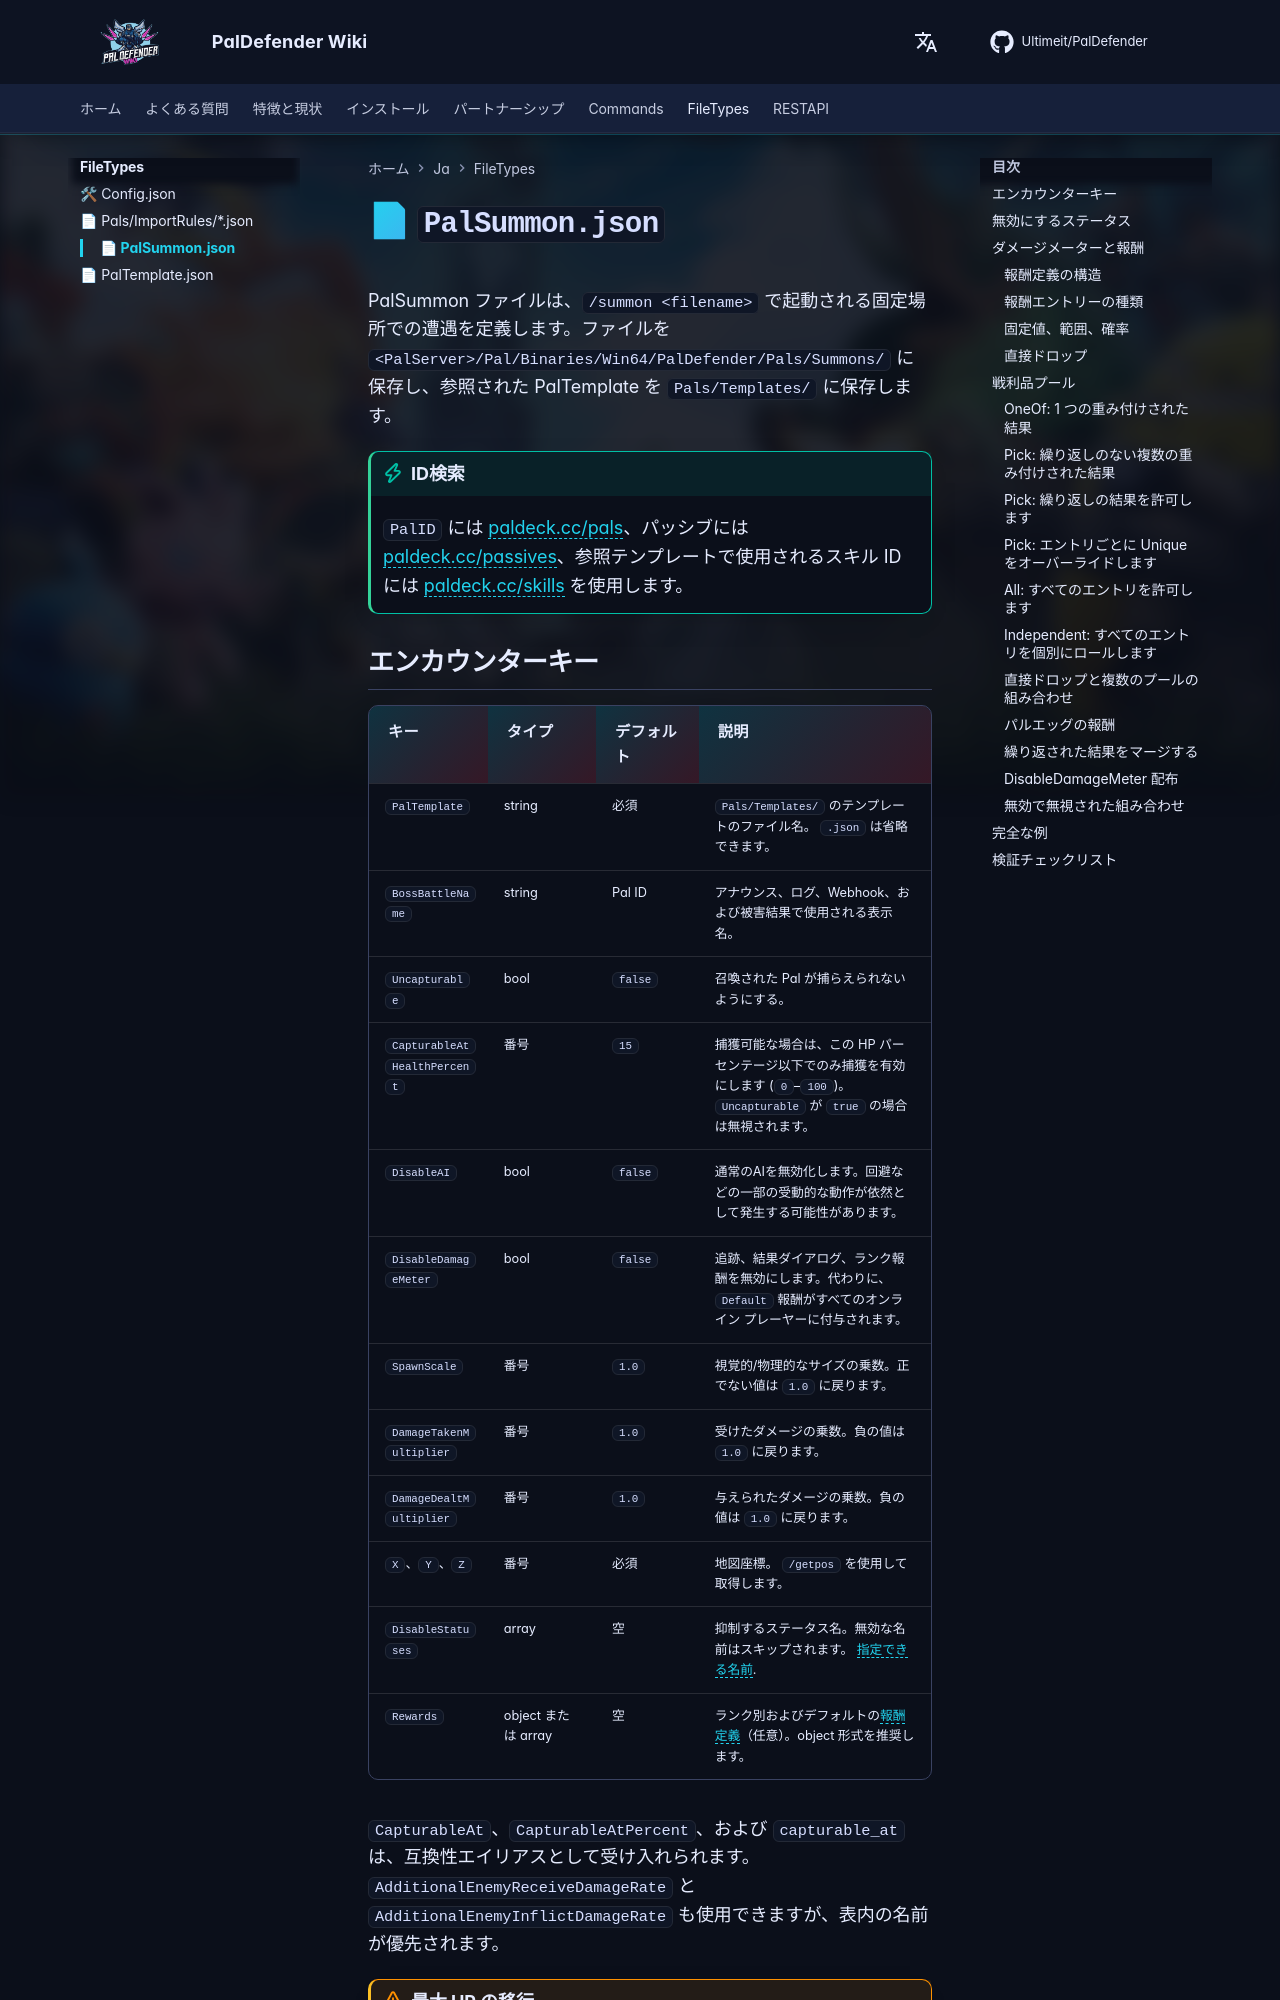

repository: Ultimeit/PalDefender · page: ja/FileTypes/PalSummon/index.html · generator: mkdocs

# 📄 `PalSummon.json`

PalSummon ファイルは、`/summon <filename>` で起動される固定場所での遭遇を定義します。ファイルを `<PalServer>/Pal/Binaries/Win64/PalDefender/Pals/Summons/` に保存し、参照された PalTemplate を `Pals/Templates/` に保存します。

!!! tip "ID検索"
    `PalID` には [paldeck.cc/pals](https://paldeck.cc/pals)、パッシブには [paldeck.cc/passives](https://paldeck.cc/passives)、参照テンプレートで使用されるスキル ID には [paldeck.cc/skills](https://paldeck.cc/skills) を使用します。

## エンカウンターキー

|キー |タイプ |デフォルト |説明 |
| --- | --- | --- | --- |
| `PalTemplate` | string |必須 | `Pals/Templates/` のテンプレートのファイル名。 `.json` は省略できます。 |
| `BossBattleName` | string | Pal ID |アナウンス、ログ、Webhook、および被害結果で使用される表示名。 |
| `Uncapturable` | bool | `false` |召喚された Pal が捕らえられないようにする。 |
| `CapturableAtHealthPercent` |番号 | `15` |捕獲可能な場合は、この HP パーセンテージ以下でのみ捕獲を有効にします (`0`–`100`)。 `Uncapturable` が `true` の場合は無視されます。 |
| `DisableAI` | bool | `false` |通常のAIを無効化します。回避などの一部の受動的な動作が依然として発生する可能性があります。 |
| `DisableDamageMeter` | bool | `false` |追跡、結果ダイアログ、ランク報酬を無効にします。代わりに、`Default` 報酬がすべてのオンライン プレーヤーに付与されます。 |
| `SpawnScale` |番号 | `1.0` |視覚的/物理的なサイズの乗数。正でない値は `1.0` に戻ります。 |
| `DamageTakenMultiplier` |番号 | `1.0` |受けたダメージの乗数。負の値は `1.0` に戻ります。 |
| `DamageDealtMultiplier` |番号 | `1.0` |与えられたダメージの乗数。負の値は `1.0` に戻ります。 |
| `X`、`Y`、`Z` |番号 |必須 |地図座標。 `/getpos` を使用して取得します。 |
| `DisableStatuses` | array |空 |抑制するステータス名。無効な名前はスキップされます。 [指定できる名前](#disable-statuses). |
| `Rewards` | object または array |空 |ランク別およびデフォルトの[報酬定義](#damage-meter-and-rewards)（任意）。object 形式を推奨します。 |

`CapturableAt`、`CapturableAtPercent`、および `capturable_at` は、互換性エイリアスとして受け入れられます。`AdditionalEnemyReceiveDamageRate` と `AdditionalEnemyInflictDamageRate` も使用できますが、表内の名前が優先されます。

!!! warning "最大 HP の移行"
    召喚された Pal の最大 HP は、参照される PalTemplate の `HP` から取得されるようになりました。`HealthMultiplier`、`HPMultiplier`、`AdditionalEnemyMaxHPRate` はサポートされなくなったため、既存の PalSummon ファイルから削除してください。
